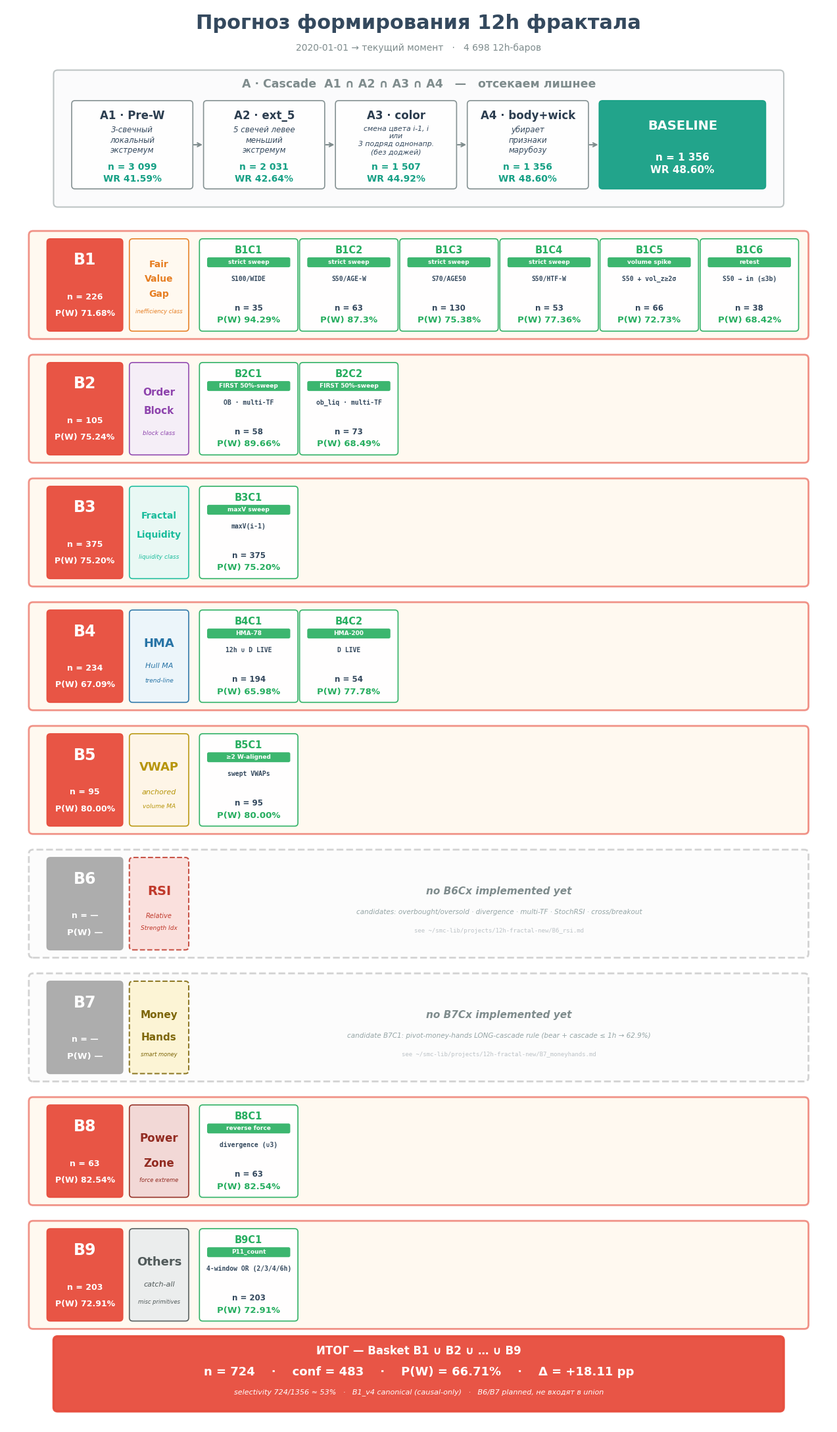

Write the Python code that produced this figure.
"""Визуальная схема проекта Pred-12h fractal.

Layers:
1. BTC 12h data
2. Cascade F1∩F2∩F3 (baseline funnel)
3. Baseline result box
4. OR-basket C1..C9 (parallel pillars)
5. Basket result box
6. C4 sub-basket D1..D6 (zoom-in)
7. C4_v2 result box

Output: ~/Desktop/i-rdrb-charts/pred12h_structure.png
"""
import matplotlib.pyplot as plt
from matplotlib.patches import FancyBboxPatch, FancyArrowPatch, Rectangle
from matplotlib.lines import Line2D
import pathlib

# Style
plt.rcParams["font.family"] = "DejaVu Sans"
plt.rcParams["font.size"] = 10

fig = plt.figure(figsize=(18, 28), dpi=130)
ax = fig.add_subplot(111)
ax.set_xlim(0, 100)
ax.set_ylim(-12, 160)
ax.set_aspect("equal")
ax.axis("off")

# Colors
C_DATA = "#2C3E50"     # dark blue
C_CASC = "#7F8C8D"     # gray
C_BASE = "#16A085"     # teal
C_PREC = "#27AE60"     # green — precision Dx/Cx
C_RECL = "#E67E22"     # orange — recall
C_HEAD = "#34495E"     # dark
C_HIGH = "#E74C3C"     # red — highlight today
C_BG = "#ECF0F1"
C_ARROW = "#7F8C8D"
C_NEW = "#FFF5E6"      # light orange highlight

# Helper: rounded box with text
def box(x, y, w, h, text, color, text_color="white", fontsize=11, weight="normal", title=None, title_color="white"):
    bb = FancyBboxPatch((x, y), w, h, boxstyle="round,pad=0.1,rounding_size=0.5",
                         linewidth=1.5, edgecolor=color, facecolor=color, alpha=0.95)
    ax.add_patch(bb)
    if title:
        ax.text(x + w/2, y + h - 0.9, title, ha="center", va="top",
                fontsize=fontsize+1, fontweight="bold", color=title_color)
        ax.text(x + w/2, y + h/2 - 0.7, text, ha="center", va="center",
                fontsize=fontsize, color=text_color, fontweight=weight)
    else:
        ax.text(x + w/2, y + h/2, text, ha="center", va="center",
                fontsize=fontsize, color=text_color, fontweight=weight)

def boxw(x, y, w, h, text, color="white", border=C_HEAD, text_color="#2C3E50", fontsize=10, weight="normal"):
    bb = FancyBboxPatch((x, y), w, h, boxstyle="round,pad=0.1,rounding_size=0.4",
                         linewidth=1.2, edgecolor=border, facecolor=color, alpha=0.95)
    ax.add_patch(bb)
    ax.text(x + w/2, y + h/2, text, ha="center", va="center",
            fontsize=fontsize, color=text_color, fontweight=weight)

def arrow(x1, y1, x2, y2, color=C_ARROW, lw=2):
    ax.annotate("", xy=(x2, y2), xytext=(x1, y1),
                arrowprops=dict(arrowstyle="->", color=color, lw=lw))

def label(x, y, text, fontsize=10, color="#2C3E50", weight="normal", ha="center"):
    ax.text(x, y, text, ha=ha, va="center", fontsize=fontsize, color=color, fontweight=weight)

# ─── TITLE ─────────────────────────────────────────────────────
ax.text(50, 158, "Прогноз формирования 12h фрактала",
        ha="center", va="center", fontsize=22, fontweight="bold", color=C_HEAD)
ax.text(50, 155, "2020-01-01 → текущий момент   ·   4 698 12h-баров",
        ha="center", va="center", fontsize=10, color=C_CASC)

# ─── LAYER 2: Cascade F1-F3 ──────────────────────────────────
y = 136
# Container
container = FancyBboxPatch((6, y), 88, 16, boxstyle="round,pad=0.3,rounding_size=0.5",
                             linewidth=1.5, edgecolor=C_CASC, facecolor="#F8F9FA", alpha=0.5)
ax.add_patch(container)
ax.text(50, y + 14.6, "A · Cascade  A1 ∩ A2 ∩ A3 ∩ A4   —   отсекаем лишнее",
        ha="center", va="center", fontsize=12.5, fontweight="bold", color=C_CASC)

# Funnel boxes — три яруса: TITLE (top) · BODY (middle) · COUNT (bottom)
# x_start, y_offset, width, height, title, body, count
cascade_data = [
    (8,  y + 2, 14.5, 10.5, "A1 · Pre-W",    "3-свечный\nлокальный\nэкстремум",      "n = 3 099\nWR 41.59%"),
    (24, y + 2, 14.5, 10.5, "A2 · ext_5",    "5 свечей левее\nменьший\nэкстремум",    "n = 2 031\nWR 42.64%"),
    (40, y + 2, 14.5, 10.5, "A3 · color",    "смена цвета i-1, i\nили\n3 подряд однонапр.\n(без доджей)", "n = 1 507\nWR 44.92%"),
    (56, y + 2, 14.5, 10.5, "A4 · body+wick", "убирает\nпризнаки\nмарубозу",            "n = 1 356\nWR 48.60%"),
    (72, y + 2, 20,   10.5, "BASELINE",      "",                                       "n = 1 356\nWR 48.60%"),
]

# Filler boxes
for i, (x, yy, w, h, *_rest) in enumerate(cascade_data):
    is_baseline = (i == 4)
    boxw(x, yy, w, h, "",
         color=C_BASE if is_baseline else "white",
         border=C_BASE if is_baseline else C_CASC,
         fontsize=9)

# Text composition
for i, (x, yy, w, h, title, body, count) in enumerate(cascade_data):
    is_baseline = (i == 4)
    cx = x + w / 2

    if is_baseline:
        # Two-tier compact layout: title above, n/WR stacked below
        ax.text(cx, yy + h*0.72, title, ha="center", va="center",
                fontsize=14, fontweight="bold", color="white")
        ax.text(cx, yy + h*0.28, count, ha="center", va="center",
                fontsize=11, fontweight="bold", color="white", linespacing=1.4)
    else:
        # Three-tier: title / body / n+WR stacked
        ax.text(cx, yy + h - 1.0, title, ha="center", va="top",
                fontsize=12, fontweight="bold", color="#2C3E50")
        if body:
            n_lines = body.count("\n") + 1
            body_size = 8.5 if n_lines <= 3 else 7.8
            ax.text(cx, yy + h*0.55, body, ha="center", va="center",
                    fontsize=body_size, color="#34495E", linespacing=1.25,
                    style="italic")
        ax.text(cx, yy + 1.8, count, ha="center", va="center",
                fontsize=10, fontweight="bold", color=C_BASE, linespacing=1.4)

# Arrows between cascade boxes (horizontal flow at vertical center of boxes)
for i in range(4):
    sx = cascade_data[i][0] + cascade_data[i][2]
    arrow(sx, y + 7.25, cascade_data[i+1][0], y + 7.25, color=C_CASC, lw=1.5)

# (стрелка между F-каскадом и OR-basket убрана)

# ─── LAYER 6: B1 sub-basket inline ─────────────────────────────
y = 120
container = FancyBboxPatch((3, y), 94, 12.5, boxstyle="round,pad=0.3,rounding_size=0.5",
                             linewidth=2, edgecolor=C_HIGH, facecolor=C_NEW, alpha=0.6)
ax.add_patch(container)

# Layout row: [C4 chip] [FVG box] [D1] [D2] [D3] [D4] [D5] [D6]
row_y = y + 0.75
row_h = 11

# 1) B1 chip
c4_w = 9
c4_x = 5
boxw(c4_x, row_y, c4_w, row_h, "", color=C_HIGH, border=C_HIGH, fontsize=9)
ax.text(c4_x + c4_w/2, row_y + row_h - 2.5, "B1",
        ha="center", va="center", fontsize=17, fontweight="bold", color="white")
ax.text(c4_x + c4_w/2, row_y + 4, "n = 226",
        ha="center", va="center", fontsize=9, color="white", fontweight="bold")
ax.text(c4_x + c4_w/2, row_y + 2, "P(W) 71.68%",
        ha="center", va="center", fontsize=9, color="white", fontweight="bold")

# 2) FVG box
fvg_w = 7
fvg_x = c4_x + c4_w + 1
boxw(fvg_x, row_y, fvg_w, row_h, "", color="#FFF9F0", border=C_RECL, fontsize=9)
ax.text(fvg_x + fvg_w/2, row_y + row_h/2 + 2.5, "Fair",
        ha="center", va="center", fontsize=10, fontweight="bold", color=C_RECL)
ax.text(fvg_x + fvg_w/2, row_y + row_h/2 + 0.7, "Value",
        ha="center", va="center", fontsize=10, fontweight="bold", color=C_RECL)
ax.text(fvg_x + fvg_w/2, row_y + row_h/2 - 1.1, "Gap",
        ha="center", va="center", fontsize=10, fontweight="bold", color=C_RECL)
ax.text(fvg_x + fvg_w/2, row_y + row_h/2 - 3.2, "inefficiency class",
        ha="center", va="center", fontsize=6, color=C_RECL, style="italic")

# 3) D1..D6 (right side)
d_blocks = [
    ("B1C1", "strict sweep",   "S100/WIDE",      35,  94.29, C_PREC),
    ("B1C2", "strict sweep",   "S50/AGE-W",      63,  87.30, C_PREC),
    ("B1C3", "strict sweep",   "S70/AGE50",     130,  75.38, C_PREC),
    ("B1C4", "strict sweep",   "S50/HTF-W",      53,  77.36, C_PREC),
    ("B1C5", "volume spike",   "S50 + vol_z≥2σ", 66,  72.73, C_PREC),
    ("B1C6", "retest",         "S50 → in (≤3b)", 38,  68.42, C_PREC),
]
d_start = fvg_x + fvg_w + 1.5
d_end = 96
d_total = d_end - d_start
d_gap = 0.4
d_w = (d_total - 5 * d_gap) / 6

for i, (name, kind, params, n_val, wr, color) in enumerate(d_blocks):
    dx = d_start + i * (d_w + d_gap)
    boxw(dx, row_y, d_w, row_h, "", color="white", border=color, fontsize=9)
    # B1Cx name (top)
    ax.text(dx + d_w/2, row_y + row_h - 1.3, name,
            ha="center", va="center", fontsize=10.5, fontweight="bold", color=color)
    # kind badge
    bw = d_w * 0.85
    bh = 1.1
    bx = dx + (d_w - bw) / 2
    by = row_y + row_h - 3.3
    bb = FancyBboxPatch((bx, by), bw, bh, boxstyle="round,pad=0.05,rounding_size=0.2",
                        linewidth=0, facecolor=color, alpha=0.9)
    ax.add_patch(bb)
    ax.text(dx + d_w/2, by + bh/2, kind,
            ha="center", va="center", fontsize=6.5, color="white", fontweight="bold")
    # params
    ax.text(dx + d_w/2, row_y + row_h - 4.8, params,
            ha="center", va="center", fontsize=7, color="#34495E",
            fontweight="bold", family="monospace")
    # n
    ax.text(dx + d_w/2, row_y + 2.7, f"n = {n_val}",
            ha="center", va="center", fontsize=8.5, color="#34495E", fontweight="bold")
    # WR
    ax.text(dx + d_w/2, row_y + 1.2, f"P(W) {wr}%",
            ha="center", va="center", fontsize=9.5, color=color, fontweight="bold")

# ─── LAYER 6b: B2 sub-basket (B2 chip + Order Block + B2C1 + planned) ───
y_b2 = 105
container = FancyBboxPatch((3, y_b2), 94, 12.5, boxstyle="round,pad=0.3,rounding_size=0.5",
                             linewidth=2, edgecolor=C_HIGH, facecolor=C_NEW, alpha=0.6)
ax.add_patch(container)

row_y = y_b2 + 0.75
row_h = 11

# 1) B2 chip
b2_w = 9; b2_x = 5
boxw(b2_x, row_y, b2_w, row_h, "", color=C_HIGH, border=C_HIGH, fontsize=9)
ax.text(b2_x + b2_w/2, row_y + row_h - 2.5, "B2",
        ha="center", va="center", fontsize=17, fontweight="bold", color="white")
ax.text(b2_x + b2_w/2, row_y + 4, "n = 105",
        ha="center", va="center", fontsize=9, color="white", fontweight="bold")
ax.text(b2_x + b2_w/2, row_y + 2, "P(W) 75.24%",
        ha="center", va="center", fontsize=9, color="white", fontweight="bold")

# 2) Order Block box
C_PURPLE = "#8E44AD"
ob_w = 7; ob_x = b2_x + b2_w + 1
boxw(ob_x, row_y, ob_w, row_h, "", color="#F5EEF8", border=C_PURPLE, fontsize=9)
ax.text(ob_x + ob_w/2, row_y + row_h/2 + 2, "Order",
        ha="center", va="center", fontsize=11, fontweight="bold", color=C_PURPLE)
ax.text(ob_x + ob_w/2, row_y + row_h/2 - 0.3, "Block",
        ha="center", va="center", fontsize=11, fontweight="bold", color=C_PURPLE)
ax.text(ob_x + ob_w/2, row_y + row_h/2 - 3, "block class",
        ha="center", va="center", fontsize=6.5, color=C_PURPLE, style="italic")

# 3) B2C1 + B2C2 — активные sub-условия
d_start_b2 = ob_x + ob_w + 1.5
d_w_b2 = (96 - d_start_b2 - 5 * 0.4) / 6   # геометрия как в B1 row
color_active = C_PREC

b2_subs = [
    ("B2C1", "FIRST 50%-sweep", "OB · multi-TF",      58,  89.66),
    ("B2C2", "FIRST 50%-sweep", "ob_liq · multi-TF",  73,  68.49),
]
for i, (sname, badge_txt, params, n_val, wr) in enumerate(b2_subs):
    dx = d_start_b2 + i * (d_w_b2 + 0.4)
    boxw(dx, row_y, d_w_b2, row_h, "", color="white", border=color_active, fontsize=9)
    ax.text(dx + d_w_b2/2, row_y + row_h - 1.3, sname,
            ha="center", va="center", fontsize=10.5, fontweight="bold", color=color_active)
    bw = d_w_b2 * 0.85; bh = 1.1
    bx = dx + (d_w_b2 - bw) / 2; by = row_y + row_h - 3.3
    bb = FancyBboxPatch((bx, by), bw, bh, boxstyle="round,pad=0.05,rounding_size=0.2",
                        linewidth=0, facecolor=color_active, alpha=0.9)
    ax.add_patch(bb)
    ax.text(dx + d_w_b2/2, by + bh/2, badge_txt,
            ha="center", va="center", fontsize=6.5, color="white", fontweight="bold")
    ax.text(dx + d_w_b2/2, row_y + row_h - 4.8, params,
            ha="center", va="center", fontsize=7, color="#34495E",
            fontweight="bold", family="monospace")
    ax.text(dx + d_w_b2/2, row_y + 2.7, f"n = {n_val}",
            ha="center", va="center", fontsize=8.5, color="#34495E", fontweight="bold")
    ax.text(dx + d_w_b2/2, row_y + 1.2, f"P(W) {wr}%",
            ha="center", va="center", fontsize=9.5, color=color_active, fontweight="bold")

# ─── LAYER 6c: B3 sub-basket (B3 chip + Fractal Liquidity + B3C1) ────
y_b3 = 90
container = FancyBboxPatch((3, y_b3), 94, 12.5, boxstyle="round,pad=0.3,rounding_size=0.5",
                             linewidth=2, edgecolor=C_HIGH, facecolor=C_NEW, alpha=0.6)
ax.add_patch(container)

row_y = y_b3 + 0.75
row_h = 11

# 1) B3 chip
b3_w = 9; b3_x = 5
boxw(b3_x, row_y, b3_w, row_h, "", color=C_HIGH, border=C_HIGH, fontsize=9)
ax.text(b3_x + b3_w/2, row_y + row_h - 2.5, "B3",
        ha="center", va="center", fontsize=17, fontweight="bold", color="white")
ax.text(b3_x + b3_w/2, row_y + 4, "n = 375",
        ha="center", va="center", fontsize=9, color="white", fontweight="bold")
ax.text(b3_x + b3_w/2, row_y + 2, "P(W) 75.20%",
        ha="center", va="center", fontsize=9, color="white", fontweight="bold")

# 2) Fractal Liquidity box
C_TEAL = "#1ABC9C"
fl_w = 7; fl_x = b3_x + b3_w + 1
boxw(fl_x, row_y, fl_w, row_h, "", color="#E8F8F5", border=C_TEAL, fontsize=9)
ax.text(fl_x + fl_w/2, row_y + row_h/2 + 2, "Fractal",
        ha="center", va="center", fontsize=10, fontweight="bold", color=C_TEAL)
ax.text(fl_x + fl_w/2, row_y + row_h/2 - 0.3, "Liquidity",
        ha="center", va="center", fontsize=10, fontweight="bold", color=C_TEAL)
ax.text(fl_x + fl_w/2, row_y + row_h/2 - 3, "liquidity class",
        ha="center", va="center", fontsize=6.5, color=C_TEAL, style="italic")

# 3) B3C1 — единственное активное условие
d_start_b3 = fl_x + fl_w + 1.5
d_w_b3 = (96 - d_start_b3 - 5 * 0.4) / 6
color_active = C_PREC
dx = d_start_b3
boxw(dx, row_y, d_w_b3, row_h, "", color="white", border=color_active, fontsize=9)
ax.text(dx + d_w_b3/2, row_y + row_h - 1.3, "B3C1",
        ha="center", va="center", fontsize=10.5, fontweight="bold", color=color_active)
bw = d_w_b3 * 0.85; bh = 1.1
bx = dx + (d_w_b3 - bw) / 2; by = row_y + row_h - 3.3
bb = FancyBboxPatch((bx, by), bw, bh, boxstyle="round,pad=0.05,rounding_size=0.2",
                    linewidth=0, facecolor=color_active, alpha=0.9)
ax.add_patch(bb)
ax.text(dx + d_w_b3/2, by + bh/2, "maxV sweep",
        ha="center", va="center", fontsize=6.5, color="white", fontweight="bold")
ax.text(dx + d_w_b3/2, row_y + row_h - 4.8, "maxV(i-1)",
        ha="center", va="center", fontsize=7, color="#34495E",
        fontweight="bold", family="monospace")
ax.text(dx + d_w_b3/2, row_y + 2.7, "n = 375",
        ha="center", va="center", fontsize=8.5, color="#34495E", fontweight="bold")
ax.text(dx + d_w_b3/2, row_y + 1.2, "P(W) 75.20%",
        ha="center", va="center", fontsize=9.5, color=color_active, fontweight="bold")

# ─── LAYER 6d: B4 sub-basket (B4 chip + HMA + B4C1 + B4C2) ────
y_b4 = 75
container = FancyBboxPatch((3, y_b4), 94, 12.5, boxstyle="round,pad=0.3,rounding_size=0.5",
                             linewidth=2, edgecolor=C_HIGH, facecolor=C_NEW, alpha=0.6)
ax.add_patch(container)

row_y = y_b4 + 0.75
row_h = 11

# 1) B4 chip
b4_w = 9; b4_x = 5
boxw(b4_x, row_y, b4_w, row_h, "", color=C_HIGH, border=C_HIGH, fontsize=9)
ax.text(b4_x + b4_w/2, row_y + row_h - 2.5, "B4",
        ha="center", va="center", fontsize=17, fontweight="bold", color="white")
ax.text(b4_x + b4_w/2, row_y + 4, "n = 234",
        ha="center", va="center", fontsize=9, color="white", fontweight="bold")
ax.text(b4_x + b4_w/2, row_y + 2, "P(W) 67.09%",
        ha="center", va="center", fontsize=9, color="white", fontweight="bold")

# 2) HMA box (deep navy/blue)
C_NAVY = "#2874A6"
hma_w = 7; hma_x = b4_x + b4_w + 1
boxw(hma_x, row_y, hma_w, row_h, "", color="#EBF5FB", border=C_NAVY, fontsize=9)
ax.text(hma_x + hma_w/2, row_y + row_h/2 + 1.5, "HMA",
        ha="center", va="center", fontsize=13, fontweight="bold", color=C_NAVY)
ax.text(hma_x + hma_w/2, row_y + row_h/2 - 1.2, "Hull MA",
        ha="center", va="center", fontsize=8, color=C_NAVY, style="italic")
ax.text(hma_x + hma_w/2, row_y + row_h/2 - 3, "trend-line",
        ha="center", va="center", fontsize=6.5, color=C_NAVY, style="italic")

# 3) B4C1 + B4C2 — два активных sub-условия
d_start_b4 = hma_x + hma_w + 1.5
d_w_b4 = (96 - d_start_b4 - 5 * 0.4) / 6
color_active = C_PREC

b4_subs = [
    ("B4C1", "HMA-78",  "12h ∪ D LIVE", 194, 65.98),
    ("B4C2", "HMA-200", "D LIVE",        54, 77.78),
]
for i, (sname, badge_txt, params, n_val, wr) in enumerate(b4_subs):
    dx = d_start_b4 + i * (d_w_b4 + 0.4)
    boxw(dx, row_y, d_w_b4, row_h, "", color="white", border=color_active, fontsize=9)
    ax.text(dx + d_w_b4/2, row_y + row_h - 1.3, sname,
            ha="center", va="center", fontsize=10.5, fontweight="bold", color=color_active)
    bw = d_w_b4 * 0.85; bh = 1.1
    bx = dx + (d_w_b4 - bw) / 2; by = row_y + row_h - 3.3
    bb = FancyBboxPatch((bx, by), bw, bh, boxstyle="round,pad=0.05,rounding_size=0.2",
                        linewidth=0, facecolor=color_active, alpha=0.9)
    ax.add_patch(bb)
    ax.text(dx + d_w_b4/2, by + bh/2, badge_txt,
            ha="center", va="center", fontsize=6.5, color="white", fontweight="bold")
    ax.text(dx + d_w_b4/2, row_y + row_h - 4.8, params,
            ha="center", va="center", fontsize=7, color="#34495E",
            fontweight="bold", family="monospace")
    ax.text(dx + d_w_b4/2, row_y + 2.7, f"n = {n_val}",
            ha="center", va="center", fontsize=8.5, color="#34495E", fontweight="bold")
    ax.text(dx + d_w_b4/2, row_y + 1.2, f"P(W) {wr}%",
            ha="center", va="center", fontsize=9.5, color=color_active, fontweight="bold")

# ─── LAYER 6e: B5 sub-basket (B5 chip + VWAP + B5C1) ──────────
y_b5 = 60
container = FancyBboxPatch((3, y_b5), 94, 12.5, boxstyle="round,pad=0.3,rounding_size=0.5",
                             linewidth=2, edgecolor=C_HIGH, facecolor=C_NEW, alpha=0.6)
ax.add_patch(container)

row_y = y_b5 + 0.75
row_h = 11

# 1) B5 chip
b5_w = 9; b5_x = 5
boxw(b5_x, row_y, b5_w, row_h, "", color=C_HIGH, border=C_HIGH, fontsize=9)
ax.text(b5_x + b5_w/2, row_y + row_h - 2.5, "B5",
        ha="center", va="center", fontsize=17, fontweight="bold", color="white")
ax.text(b5_x + b5_w/2, row_y + 4, "n = 95",
        ha="center", va="center", fontsize=9, color="white", fontweight="bold")
ax.text(b5_x + b5_w/2, row_y + 2, "P(W) 80.00%",
        ha="center", va="center", fontsize=9, color="white", fontweight="bold")

# 2) VWAP box (dark amber/gold)
C_AMBER = "#B7950B"
vwap_w = 7; vwap_x = b5_x + b5_w + 1
boxw(vwap_x, row_y, vwap_w, row_h, "", color="#FEF5E7", border=C_AMBER, fontsize=9)
ax.text(vwap_x + vwap_w/2, row_y + row_h/2 + 1.5, "VWAP",
        ha="center", va="center", fontsize=13, fontweight="bold", color=C_AMBER)
ax.text(vwap_x + vwap_w/2, row_y + row_h/2 - 1.5, "anchored",
        ha="center", va="center", fontsize=8, color=C_AMBER, style="italic")
ax.text(vwap_x + vwap_w/2, row_y + row_h/2 - 3.2, "volume MA",
        ha="center", va="center", fontsize=6.5, color=C_AMBER, style="italic")

# 3) B5C1 — единственное активное условие
d_start_b5 = vwap_x + vwap_w + 1.5
d_w_b5 = (96 - d_start_b5 - 5 * 0.4) / 6
color_active = C_PREC
dx = d_start_b5
boxw(dx, row_y, d_w_b5, row_h, "", color="white", border=color_active, fontsize=9)
ax.text(dx + d_w_b5/2, row_y + row_h - 1.3, "B5C1",
        ha="center", va="center", fontsize=10.5, fontweight="bold", color=color_active)
bw = d_w_b5 * 0.85; bh = 1.1
bx = dx + (d_w_b5 - bw) / 2; by = row_y + row_h - 3.3
bb = FancyBboxPatch((bx, by), bw, bh, boxstyle="round,pad=0.05,rounding_size=0.2",
                    linewidth=0, facecolor=color_active, alpha=0.9)
ax.add_patch(bb)
ax.text(dx + d_w_b5/2, by + bh/2, "≥2 W-aligned",
        ha="center", va="center", fontsize=6.5, color="white", fontweight="bold")
ax.text(dx + d_w_b5/2, row_y + row_h - 4.8, "swept VWAPs",
        ha="center", va="center", fontsize=7, color="#34495E",
        fontweight="bold", family="monospace")
ax.text(dx + d_w_b5/2, row_y + 2.7, "n = 95",
        ha="center", va="center", fontsize=8.5, color="#34495E", fontweight="bold")
ax.text(dx + d_w_b5/2, row_y + 1.2, "P(W) 80.00%",
        ha="center", va="center", fontsize=9.5, color=color_active, fontweight="bold")

# ─── LAYER 6f: B6 RSI sub-basket (planned, no B6Cx) ───────────
y_b6 = 45
C_PLAN = "#A9A9A9"
container = FancyBboxPatch((3, y_b6), 94, 12.5, boxstyle="round,pad=0.3,rounding_size=0.5",
                             linewidth=2, edgecolor=C_PLAN, facecolor="#FAFAFA", alpha=0.5,
                             linestyle="dashed")
ax.add_patch(container)
row_y = y_b6 + 0.75
row_h = 11
# B6 chip (planned style — grey)
b6_w = 9; b6_x = 5
boxw(b6_x, row_y, b6_w, row_h, "", color=C_PLAN, border=C_PLAN, fontsize=9)
ax.text(b6_x + b6_w/2, row_y + row_h - 2.5, "B6",
        ha="center", va="center", fontsize=17, fontweight="bold", color="white")
ax.text(b6_x + b6_w/2, row_y + 4, "n = —",
        ha="center", va="center", fontsize=9, color="white", fontweight="bold")
ax.text(b6_x + b6_w/2, row_y + 2, "P(W) —",
        ha="center", va="center", fontsize=9.5, color="white", fontweight="bold")
# RSI box (crimson)
C_CRIMSON = "#C0392B"
rsi_x = b6_x + b6_w + 1; rsi_w = 7
bb = FancyBboxPatch((rsi_x, row_y), rsi_w, row_h, boxstyle="round,pad=0.1,rounding_size=0.4",
                    linewidth=1.5, edgecolor=C_CRIMSON, facecolor="#FADBD8",
                    alpha=0.85, linestyle="dashed")
ax.add_patch(bb)
ax.text(rsi_x + rsi_w/2, row_y + row_h/2 + 1.5, "RSI",
        ha="center", va="center", fontsize=14, fontweight="bold", color=C_CRIMSON)
ax.text(rsi_x + rsi_w/2, row_y + row_h/2 - 1.5, "Relative",
        ha="center", va="center", fontsize=7, color=C_CRIMSON, style="italic")
ax.text(rsi_x + rsi_w/2, row_y + row_h/2 - 3, "Strength Idx",
        ha="center", va="center", fontsize=6.5, color=C_CRIMSON, style="italic")
# Right side: no B6Cx placeholder area
right_x = rsi_x + rsi_w + 1.5
right_w = 96 - right_x
ax.text(right_x + right_w/2, row_y + row_h/2 + 1.5, "no B6Cx implemented yet",
        ha="center", va="center", fontsize=11, color="#7F8C8D", style="italic", fontweight="bold")
ax.text(right_x + right_w/2, row_y + row_h/2 - 1, "candidates: overbought/oversold · divergence · multi-TF · StochRSI · cross/breakout",
        ha="center", va="center", fontsize=7.5, color="#95A5A6", style="italic")
ax.text(right_x + right_w/2, row_y + row_h/2 - 3.3, "see ~/smc-lib/projects/12h-fractal-new/B6_rsi.md",
        ha="center", va="center", fontsize=6.5, color="#BDC3C7", family="monospace")

# ─── LAYER 6g: B7 MoneyHands sub-basket (planned, no B7Cx) ────
y_b7 = 30
container = FancyBboxPatch((3, y_b7), 94, 12.5, boxstyle="round,pad=0.3,rounding_size=0.5",
                             linewidth=2, edgecolor=C_PLAN, facecolor="#FAFAFA", alpha=0.5,
                             linestyle="dashed")
ax.add_patch(container)
row_y = y_b7 + 0.75
# B7 chip
b7_w = 9; b7_x = 5
boxw(b7_x, row_y, b7_w, row_h, "", color=C_PLAN, border=C_PLAN, fontsize=9)
ax.text(b7_x + b7_w/2, row_y + row_h - 2.5, "B7",
        ha="center", va="center", fontsize=17, fontweight="bold", color="white")
ax.text(b7_x + b7_w/2, row_y + 4, "n = —",
        ha="center", va="center", fontsize=9, color="white", fontweight="bold")
ax.text(b7_x + b7_w/2, row_y + 2, "P(W) —",
        ha="center", va="center", fontsize=9.5, color="white", fontweight="bold")
# MoneyHands box (dark olive/khaki)
C_OLIVE = "#7D6608"
mh_x = b7_x + b7_w + 1; mh_w = 7
bb = FancyBboxPatch((mh_x, row_y), mh_w, row_h, boxstyle="round,pad=0.1,rounding_size=0.4",
                    linewidth=1.5, edgecolor=C_OLIVE, facecolor="#FCF3CF",
                    alpha=0.85, linestyle="dashed")
ax.add_patch(bb)
ax.text(mh_x + mh_w/2, row_y + row_h/2 + 1.5, "Money",
        ha="center", va="center", fontsize=11, fontweight="bold", color=C_OLIVE)
ax.text(mh_x + mh_w/2, row_y + row_h/2 - 1.2, "Hands",
        ha="center", va="center", fontsize=11, fontweight="bold", color=C_OLIVE)
ax.text(mh_x + mh_w/2, row_y + row_h/2 - 3.3, "smart money",
        ha="center", va="center", fontsize=6, color=C_OLIVE, style="italic")
# Right side
right_x = mh_x + mh_w + 1.5
right_w = 96 - right_x
ax.text(right_x + right_w/2, row_y + row_h/2 + 1.5, "no B7Cx implemented yet",
        ha="center", va="center", fontsize=11, color="#7F8C8D", style="italic", fontweight="bold")
ax.text(right_x + right_w/2, row_y + row_h/2 - 1, "candidate B7C1: pivot-money-hands LONG-cascade rule (bear + cascade ≤ 1h → 62.9%)",
        ha="center", va="center", fontsize=7.5, color="#95A5A6", style="italic")
ax.text(right_x + right_w/2, row_y + row_h/2 - 3.3, "see ~/smc-lib/projects/12h-fractal-new/B7_moneyhands.md",
        ha="center", va="center", fontsize=6.5, color="#BDC3C7", family="monospace")

# ─── LAYER 6h: B8 Power Zone sub-basket (B8C1 active) ─────────
y_b8 = 15
container = FancyBboxPatch((3, y_b8), 94, 12.5, boxstyle="round,pad=0.3,rounding_size=0.5",
                             linewidth=2, edgecolor=C_HIGH, facecolor=C_NEW, alpha=0.6)
ax.add_patch(container)
row_y = y_b8 + 0.75
row_h = 11

# B8 chip
b8_w = 9; b8_x = 5
boxw(b8_x, row_y, b8_w, row_h, "", color=C_HIGH, border=C_HIGH, fontsize=9)
ax.text(b8_x + b8_w/2, row_y + row_h - 2.5, "B8",
        ha="center", va="center", fontsize=17, fontweight="bold", color="white")
ax.text(b8_x + b8_w/2, row_y + 4, "n = 63",
        ha="center", va="center", fontsize=9, color="white", fontweight="bold")
ax.text(b8_x + b8_w/2, row_y + 2, "P(W) 82.54%",
        ha="center", va="center", fontsize=9, color="white", fontweight="bold")

# Power Zone box (dark mahogany/red-brown)
C_POWER = "#922B21"
pz_w = 7; pz_x = b8_x + b8_w + 1
boxw(pz_x, row_y, pz_w, row_h, "", color="#F2D7D5", border=C_POWER, fontsize=9)
ax.text(pz_x + pz_w/2, row_y + row_h/2 + 1.5, "Power",
        ha="center", va="center", fontsize=12, fontweight="bold", color=C_POWER)
ax.text(pz_x + pz_w/2, row_y + row_h/2 - 1.5, "Zone",
        ha="center", va="center", fontsize=12, fontweight="bold", color=C_POWER)
ax.text(pz_x + pz_w/2, row_y + row_h/2 - 3.5, "force extreme",
        ha="center", va="center", fontsize=6, color=C_POWER, style="italic")

# B8C1 — единственное активное условие
d_start_b8 = pz_x + pz_w + 1.5
d_w_b8 = (96 - d_start_b8 - 5 * 0.4) / 6
color_active = C_PREC
dx = d_start_b8
boxw(dx, row_y, d_w_b8, row_h, "", color="white", border=color_active, fontsize=9)
ax.text(dx + d_w_b8/2, row_y + row_h - 1.3, "B8C1",
        ha="center", va="center", fontsize=10.5, fontweight="bold", color=color_active)
bw = d_w_b8 * 0.85; bh = 1.1
bx = dx + (d_w_b8 - bw) / 2; by = row_y + row_h - 3.3
bb = FancyBboxPatch((bx, by), bw, bh, boxstyle="round,pad=0.05,rounding_size=0.2",
                    linewidth=0, facecolor=color_active, alpha=0.9)
ax.add_patch(bb)
ax.text(dx + d_w_b8/2, by + bh/2, "reverse force",
        ha="center", va="center", fontsize=6.5, color="white", fontweight="bold")
ax.text(dx + d_w_b8/2, row_y + row_h - 4.8, "divergence (∪3)",
        ha="center", va="center", fontsize=7, color="#34495E",
        fontweight="bold", family="monospace")
ax.text(dx + d_w_b8/2, row_y + 2.7, "n = 63",
        ha="center", va="center", fontsize=8.5, color="#34495E", fontweight="bold")
ax.text(dx + d_w_b8/2, row_y + 1.2, "P(W) 82.54%",
        ha="center", va="center", fontsize=9.5, color=color_active, fontweight="bold")

# ─── LAYER 6i: B9 Others sub-basket (B9C1 active) ─────────────
y_b9 = 0
container = FancyBboxPatch((3, y_b9), 94, 12.5, boxstyle="round,pad=0.3,rounding_size=0.5",
                             linewidth=2, edgecolor=C_HIGH, facecolor=C_NEW, alpha=0.6)
ax.add_patch(container)
row_y = y_b9 + 0.75

# B9 chip
b9_w = 9; b9_x = 5
boxw(b9_x, row_y, b9_w, row_h, "", color=C_HIGH, border=C_HIGH, fontsize=9)
ax.text(b9_x + b9_w/2, row_y + row_h - 2.5, "B9",
        ha="center", va="center", fontsize=17, fontweight="bold", color="white")
ax.text(b9_x + b9_w/2, row_y + 4, "n = 203",
        ha="center", va="center", fontsize=9, color="white", fontweight="bold")
ax.text(b9_x + b9_w/2, row_y + 2, "P(W) 72.91%",
        ha="center", va="center", fontsize=9, color="white", fontweight="bold")

# Others box (slate grey)
C_SLATE = "#515A5A"
ot_w = 7; ot_x = b9_x + b9_w + 1
boxw(ot_x, row_y, ot_w, row_h, "", color="#EAEDED", border=C_SLATE, fontsize=9)
ax.text(ot_x + ot_w/2, row_y + row_h/2 + 1.5, "Others",
        ha="center", va="center", fontsize=13, fontweight="bold", color=C_SLATE)
ax.text(ot_x + ot_w/2, row_y + row_h/2 - 1.2, "catch-all",
        ha="center", va="center", fontsize=8, color=C_SLATE, style="italic")
ax.text(ot_x + ot_w/2, row_y + row_h/2 - 3.3, "misc primitives",
        ha="center", va="center", fontsize=6, color=C_SLATE, style="italic")

# B9C1 — единственное активное условие
d_start_b9 = ot_x + ot_w + 1.5
d_w_b9 = (96 - d_start_b9 - 5 * 0.4) / 6
dx = d_start_b9
boxw(dx, row_y, d_w_b9, row_h, "", color="white", border=color_active, fontsize=9)
ax.text(dx + d_w_b9/2, row_y + row_h - 1.3, "B9C1",
        ha="center", va="center", fontsize=10.5, fontweight="bold", color=color_active)
bw = d_w_b9 * 0.85; bh = 1.1
bx = dx + (d_w_b9 - bw) / 2; by = row_y + row_h - 3.3
bb = FancyBboxPatch((bx, by), bw, bh, boxstyle="round,pad=0.05,rounding_size=0.2",
                    linewidth=0, facecolor=color_active, alpha=0.9)
ax.add_patch(bb)
ax.text(dx + d_w_b9/2, by + bh/2, "P11_count",
        ha="center", va="center", fontsize=6.5, color="white", fontweight="bold")
ax.text(dx + d_w_b9/2, row_y + row_h - 4.8, "4-window OR (2/3/4/6h)",
        ha="center", va="center", fontsize=7, color="#34495E",
        fontweight="bold", family="monospace")
ax.text(dx + d_w_b9/2, row_y + 2.7, "n = 203",
        ha="center", va="center", fontsize=8.5, color="#34495E", fontweight="bold")
ax.text(dx + d_w_b9/2, row_y + 1.2, "P(W) 72.91%",
        ha="center", va="center", fontsize=9.5, color=color_active, fontweight="bold")

# ─── FINAL RESULT: Basket union ────────────────────────────────
y = -10
result_container = FancyBboxPatch((6, y), 88, 8.5, boxstyle="round,pad=0.3,rounding_size=0.5",
                                    linewidth=2.5, edgecolor=C_HIGH,
                                    facecolor=C_HIGH, alpha=0.95)
ax.add_patch(result_container)
ax.text(50, y + 7.0, "ИТОГ — Basket B1 ∪ B2 ∪ … ∪ B9",
        ha="center", va="center", fontsize=12, fontweight="bold", color="white")
ax.text(50, y + 4.5,
        "n = 724    ·    conf = 483    ·    P(W) = 66.71%    ·    Δ = +18.11 pp",
        ha="center", va="center", fontsize=13, fontweight="bold", color="white")
ax.text(50, y + 2.0,
        "selectivity 724/1356 ≈ 53%   ·   B1_v4 canonical (causal-only)   ·   B6/B7 planned, не входят в union",
        ha="center", va="center", fontsize=8, color="white", style="italic")

# Save
out = pathlib.Path.home() / "Desktop/i-rdrb-charts/pred12h_structure.png"
out.parent.mkdir(parents=True, exist_ok=True)
plt.savefig(out, dpi=130, bbox_inches="tight", facecolor="white", edgecolor="none")
print(f"Saved: {out}")
plt.close()
